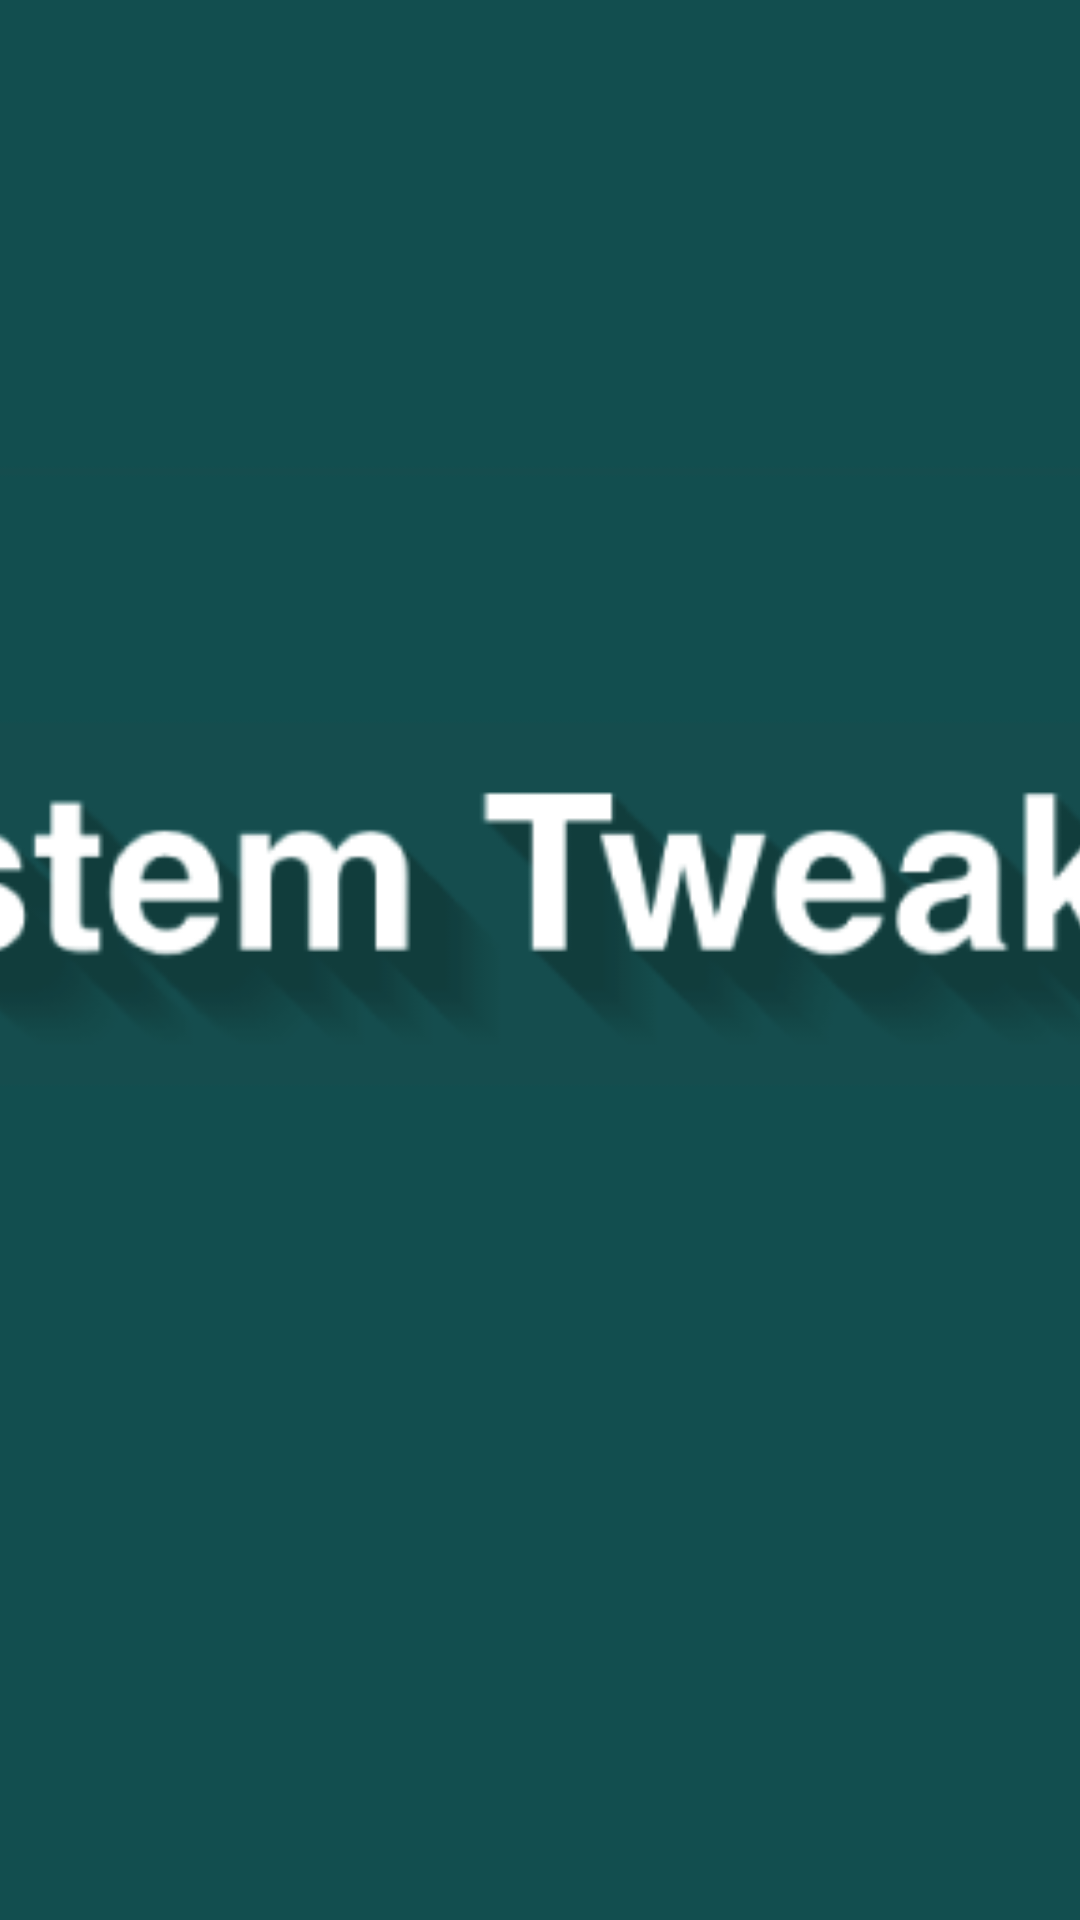

Write the Android layout XML for this screen, with the resource values it uses.
<!-- AndroidManifest.xml: application theme AppTheme.Light -->
<!-- res/layout/image_navigationdrawer.xml -->
<?xml version="1.0" encoding="utf-8"?>
<FrameLayout xmlns:android="http://schemas.android.com/apk/res/android"
    android:layout_width="match_parent"
    android:layout_height="100dp"
    android:theme="@style/ThemeOverlay.AppCompat.Dark">

    <ImageView
        android:layout_width="match_parent"
        android:layout_height="match_parent"
        android:scaleType="centerCrop"
        android:src="@drawable/drawer_background" />
</FrameLayout>
<!-- resources referenced by this layout -->
<resources>
  <!-- drawable drawer_background: png bitmap (drawable, 54717 bytes) -->
  <style name="AppTheme.Light" parent="Theme.AppCompat.Light.DarkActionBar">
          <item name="colorPrimary">#116062</item>
          <item name="colorPrimaryDark">#1C4749</item>
          <item name="colorAccent">#116062</item>
          <item name="backgroundColor">#ffffff</item>
          <item name="windowActionBar">false</item>
          <item name="windowNoTitle">true</item>
          <item name="android:textColor">#2d2d2d</item>
      </style>
</resources>
